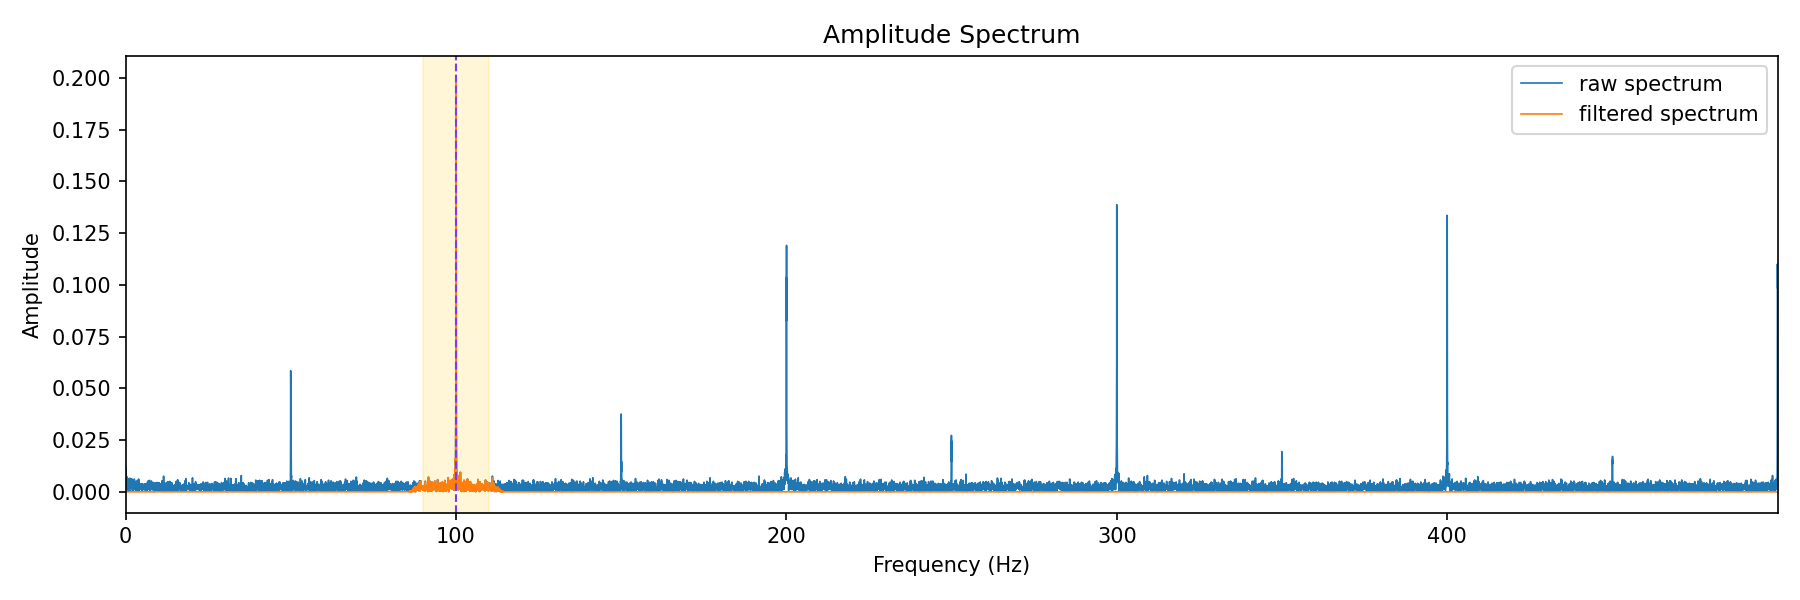

The file beside this chart, header and first rows:
frequency_hz, raw_amplitude, filtered_amplitude, band_mask
0.0, 0.004848, 1.1032206851746994e-13, 0.0
0.02425, 0.009159, 2.206430556119926e-13, 0.0
0.0485, 0.01201, 2.2064461947708918e-13, 0.0
0.07275, 0.007333, 2.206456052050972e-13, 0.0
0.097, 0.001879, 2.2064700299802344e-13, 0.0
0.1213, 0.007719, 2.2064993187552081e-13, 0.0
0.1455, 0.007948, 2.2065270129420285e-13, 0.0
0.1698, 0.005578, 2.206557053941892e-13, 0.0
0.194, 0.003488, 2.20660604761388e-13, 0.0
0.2183, 0.001401, 2.2066472450972324e-13, 0.0
0.2425, 0.001832, 2.206688718221973e-13, 0.0
0.2668, 0.003526, 2.2067471377267617e-13, 0.0
0.291, 0.001471, 2.2068084743061002e-13, 0.0
0.3153, 0.006605, 2.2068721447605416e-13, 0.0
0.3395, 0.007356, 2.2069428859661343e-13, 0.0
0.3638, 0.0055, 2.2070137204452082e-13, 0.0
0.388, 0.004273, 2.2070989006353345e-13, 0.0
0.4123, 0.00321, 2.2071871599579743e-13, 0.0
0.4365, 0.001771, 2.2072714231121704e-13, 0.0
0.4608, 0.001124, 2.207369976307997e-13, 0.0
0.485, 0.001798, 2.207475460295599e-13, 0.0
0.5093, 0.0009308, 2.207581929057786e-13, 0.0
0.5335, 0.004698, 2.207694595283509e-13, 0.0
0.5578, 0.003516, 2.2078061918909217e-13, 0.0
0.582, 0.001826, 2.207927083213054e-13, 0.0
0.6063, 0.003085, 2.208058490180851e-13, 0.0
0.6305, 0.004334, 2.2081909521275342e-13, 0.0
0.6548, 0.004659, 2.2083308650313636e-13, 0.0
0.679, 0.00642, 2.2084683964995205e-13, 0.0
0.7033, 0.006246, 2.2086189950151578e-13, 0.0
0.7275, 0.004854, 2.208771127489905e-13, 0.0
0.7518, 0.004608, 2.2089295263951346e-13, 0.0
0.776, 0.006113, 2.2090936408391448e-13, 0.0
0.8003, 0.006357, 2.209265586035196e-13, 0.0
0.8245, 0.002112, 2.2094316587681225e-13, 0.0
0.8488, 0.001066, 2.2096185276541924e-13, 0.0
0.873, 0.001378, 2.2098017263453374e-13, 0.0
0.8973, 0.001941, 2.2099892000234498e-13, 0.0
0.9215, 0.001461, 2.2101840645240703e-13, 0.0
0.9458, 0.0003929, 2.2103827374678724e-13, 0.0
0.97, 0.002351, 2.2105929669456988e-13, 0.0
0.9943, 0.004791, 2.2107976556448348e-13, 0.0
1.019, 0.00354, 2.2110120157088267e-13, 0.0
1.043, 0.003041, 2.2112329011578446e-13, 0.0
1.067, 0.003929, 2.21146637871659e-13, 0.0
1.091, 0.003997, 2.2116852559041211e-13, 0.0
1.116, 0.003615, 2.211928028531595e-13, 0.0
1.14, 0.003426, 2.212175523598276e-13, 0.0
1.164, 0.001923, 2.2124164635832127e-13, 0.0
1.188, 0.000267, 2.2126684891388194e-13, 0.0
1.213, 0.0007372, 2.2129206167167915e-13, 0.0
1.237, 0.003759, 2.2131895997471343e-13, 0.0
1.261, 0.005871, 2.213453652529637e-13, 0.0
1.285, 0.006604, 2.2137317085817092e-13, 0.0
1.31, 0.005626, 2.2140021594764e-13, 0.0
1.334, 0.004027, 2.2142850900444895e-13, 0.0
1.358, 0.00319, 2.2145812228972288e-13, 0.0
1.382, 0.002275, 2.2148593333909242e-13, 0.0
1.407, 0.002998, 2.2151707699827126e-13, 0.0
1.431, 0.004187, 2.2154644171994014e-13, 0.0
... 20,559 more rows
